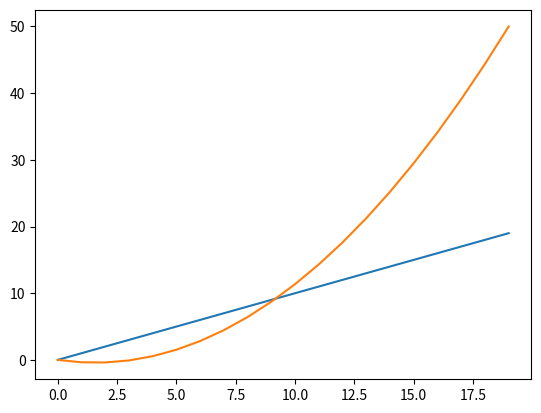

This chart was generated by the following Python code:
import numpy as np
import math
import matplotlib.pyplot as plt
import scipy.interpolate

#for line
def draw_line(x1,y1,x2,y2):
    #slope
    m = ((y2 - y1)/(x2 - x1))
    points =[]
    line =[]
    for x in np.arange(0,10,0.5):
        y = (x-x1)*m + y1
        points.append([x,y])
        line.append(y)
    points = np.array(points)
    plt.plot(line)
    plt.show()
    print("Line points are:", points)
Line = draw_line(0,0,10,20)

# For arc
def draw_arc(x1,y1,x2,y2,x3,y3):
    coords = np.array([[x1,y1], [x2, y2], [x3, y3]])

    #The curve fits as a quadratic equation on three points
    f = scipy.interpolate.interp1d(coords[:, 0], coords[:, 1], kind='quadratic')

    #New points will be evenly distributed along x
    new_x = np.linspace(np.min(coords[:, 0]), np.max(coords[:, 0]), 20)
    new_y = f(new_x)

    new_coords = np.vstack([new_x, new_y]).T
    plt.plot(new_y)
    plt.show()
    print("Arc points are:", new_coords)
Arc = draw_arc(0,0,25,10,50,50)
